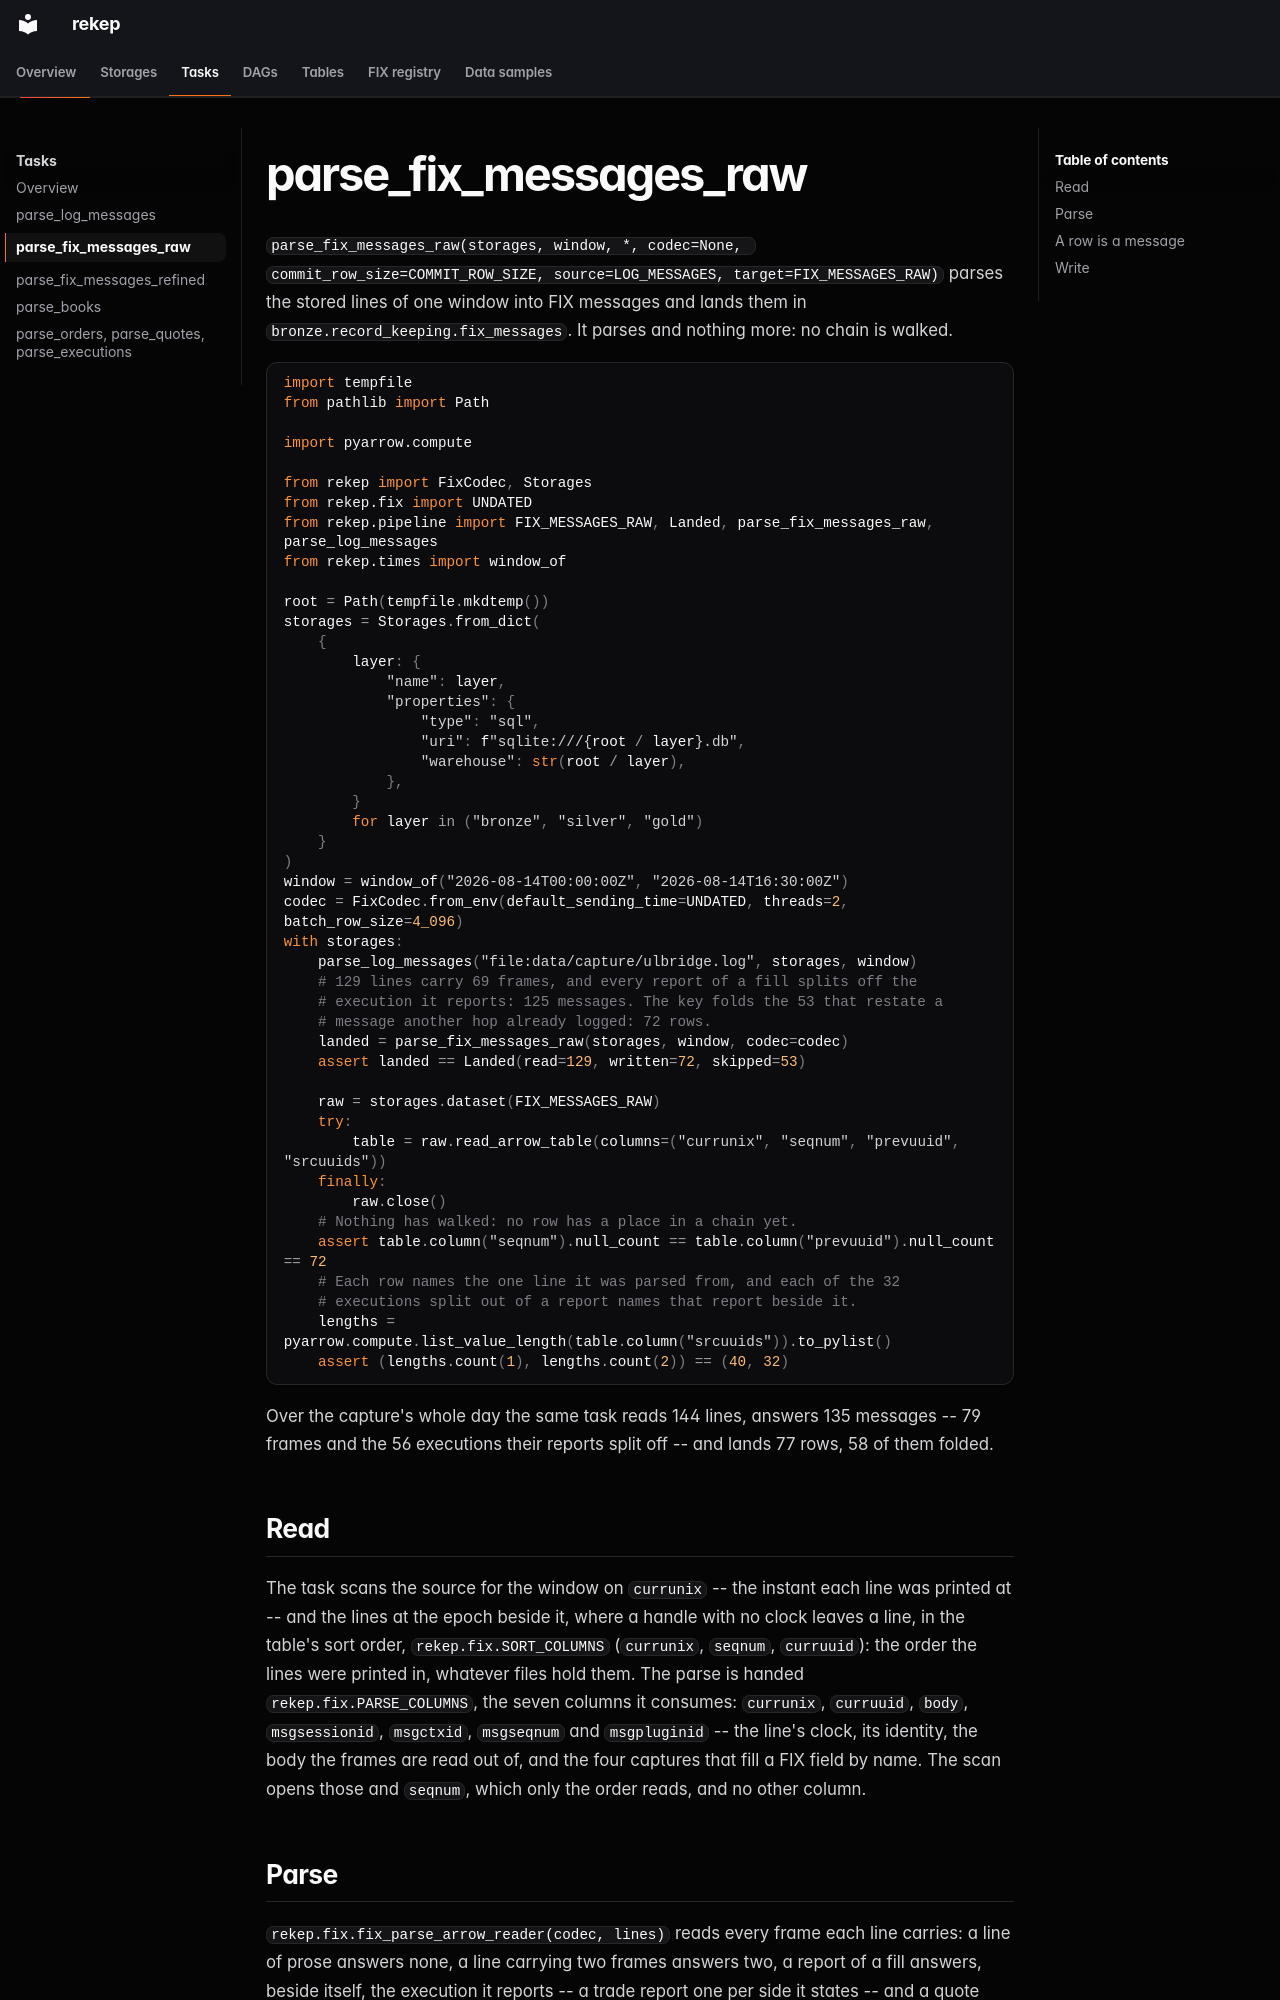

repository: Platob/yggfin · page: tasks/parse-fix-messages-raw/index.html · generator: mkdocs

# parse_fix_messages_raw

`parse_fix_messages_raw(storages, window, *, codec=None, commit_row_size=COMMIT_ROW_SIZE, source=LOG_MESSAGES, target=FIX_MESSAGES_RAW)`
parses the stored lines of one window into FIX messages and lands them in
`bronze.record_keeping.fix_messages`. It parses and nothing more: no chain is
walked.

```python
import tempfile
from pathlib import Path

import pyarrow.compute

from rekep import FixCodec, Storages
from rekep.fix import UNDATED
from rekep.pipeline import FIX_MESSAGES_RAW, Landed, parse_fix_messages_raw, parse_log_messages
from rekep.times import window_of

root = Path(tempfile.mkdtemp())
storages = Storages.from_dict(
    {
        layer: {
            "name": layer,
            "properties": {
                "type": "sql",
                "uri": f"sqlite:///{root / layer}.db",
                "warehouse": str(root / layer),
            },
        }
        for layer in ("bronze", "silver", "gold")
    }
)
window = window_of("2026-08-14T00:00:00Z", "2026-08-14T16:30:00Z")
codec = FixCodec.from_env(default_sending_time=UNDATED, threads=2, batch_row_size=4_096)
with storages:
    parse_log_messages("file:data/capture/ulbridge.log", storages, window)
    # 129 lines carry 69 frames, and every report of a fill splits off the
    # execution it reports: 125 messages. The key folds the 53 that restate a
    # message another hop already logged: 72 rows.
    landed = parse_fix_messages_raw(storages, window, codec=codec)
    assert landed == Landed(read=129, written=72, skipped=53)

    raw = storages.dataset(FIX_MESSAGES_RAW)
    try:
        table = raw.read_arrow_table(columns=("currunix", "seqnum", "prevuuid", "srcuuids"))
    finally:
        raw.close()
    # Nothing has walked: no row has a place in a chain yet.
    assert table.column("seqnum").null_count == table.column("prevuuid").null_count == 72
    # Each row names the one line it was parsed from, and each of the 32
    # executions split out of a report names that report beside it.
    lengths = pyarrow.compute.list_value_length(table.column("srcuuids")).to_pylist()
    assert (lengths.count(1), lengths.count(2)) == (40, 32)
```

Over the capture's whole day the same task reads 144 lines, answers 135
messages -- 79 frames and the 56 executions their reports split off -- and
lands 77 rows, 58 of them folded.

## Read

The task scans the source for the window on `currunix` -- the instant each
line was printed at -- and the lines at the epoch beside it, where a handle
with no clock leaves a line, in the table's sort order,
`rekep.fix.SORT_COLUMNS` (`currunix`, `seqnum`, `curruuid`): the order the
lines were printed in, whatever files hold them. The parse is handed
`rekep.fix.PARSE_COLUMNS`, the seven columns it consumes: `currunix`,
`curruuid`, `body`, `msgsessionid`, `msgctxid`, `msgseqnum` and
`msgpluginid` -- the line's clock, its identity, the body the frames are read
out of, and the four captures that fill a FIX field by name. The scan opens
those and `seqnum`, which only the order reads, and no other column.
